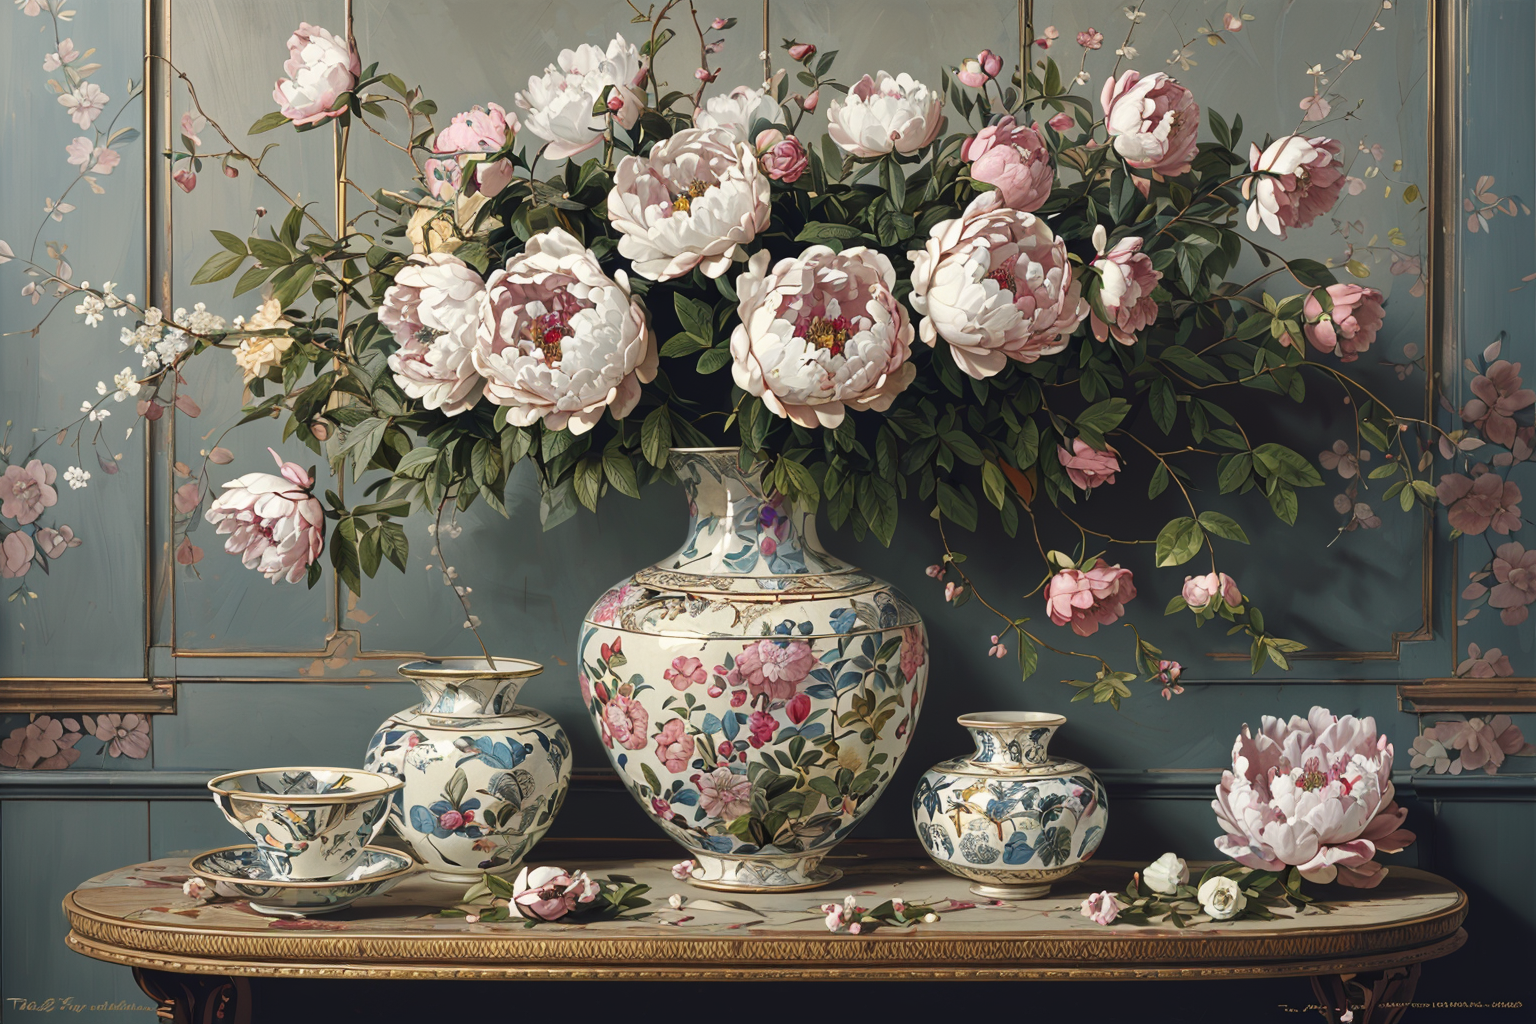
Generation parameters embedded in this image by ComfyUI (PNG 'prompt' text chunk: the API-format workflow graph, JSON):
{"3":{"inputs":{"seed":744858623527701,"steps":24,"cfg":7.0,"sampler_name":"dpmpp_2m","scheduler":"karras","denoise":1.0,"model":["106",0],"positive":["63",0],"negative":["64",0],"latent_image":["5",0]},"class_type":"KSampler"},"4":{"inputs":{"ckpt_name":"elegantEntropy_v14.safetensors"},"class_type":"CheckpointLoaderSimple"},"5":{"inputs":{"width":768,"height":512,"batch_size":1},"class_type":"EmptyLatentImage"},"8":{"inputs":{"samples":["3",0],"vae":["17",0]},"class_type":"VAEDecode"},"13":{"inputs":{"stop_at_clip_layer":-2,"clip":["106",1]},"class_type":"CLIPSetLastLayer"},"14":{"inputs":{"images":["8",0]},"class_type":"PreviewImage"},"15":{"inputs":{"seed":744858623527701,"steps":20,"cfg":8.0,"sampler_name":"dpmpp_2m","scheduler":"karras","denoise":0.5,"model":["106",0],"positive":["63",0],"negative":["64",0],"latent_image":["39",0]},"class_type":"KSampler"},"17":{"inputs":{"vae_name":"vaeFtEma560000Ema_original.pt"},"class_type":"VAELoader"},"36":{"inputs":{"model_name":"RealESRGAN_x4plus_anime_6B.pth"},"class_type":"UpscaleModelLoader"},"37":{"inputs":{"upscale_model":["36",0],"image":["8",0]},"class_type":"ImageUpscaleWithModel"},"38":{"inputs":{"upscale_method":"lanczos","scale_by":0.5,"image":["37",0]},"class_type":"ImageScaleBy"},"39":{"inputs":{"pixels":["38",0],"vae":["17",0]},"class_type":"VAEEncode"},"63":{"inputs":{"text":"masterpiece, top quality, best quality, official art, extreme detailed, highest detailed, colorful, style of Thomas Chippendale, vase, decaying peonies","clip":["13",0]},"class_type":"CLIPTextEncode"},"64":{"inputs":{"text":"embedding:easynegative","clip":["13",0]},"class_type":"CLIPTextEncode"},"74":{"inputs":{"images":["107",0]},"class_type":"PreviewImage"},"106":{"inputs":{"lora_name":"tbh348-.safetensors","strength_model":0.8,"strength_clip":0.8,"model":["4",0],"clip":["4",1]},"class_type":"LoraLoader"},"107":{"inputs":{"samples":["15",0],"vae":["17",0]},"class_type":"VAEDecode"}}